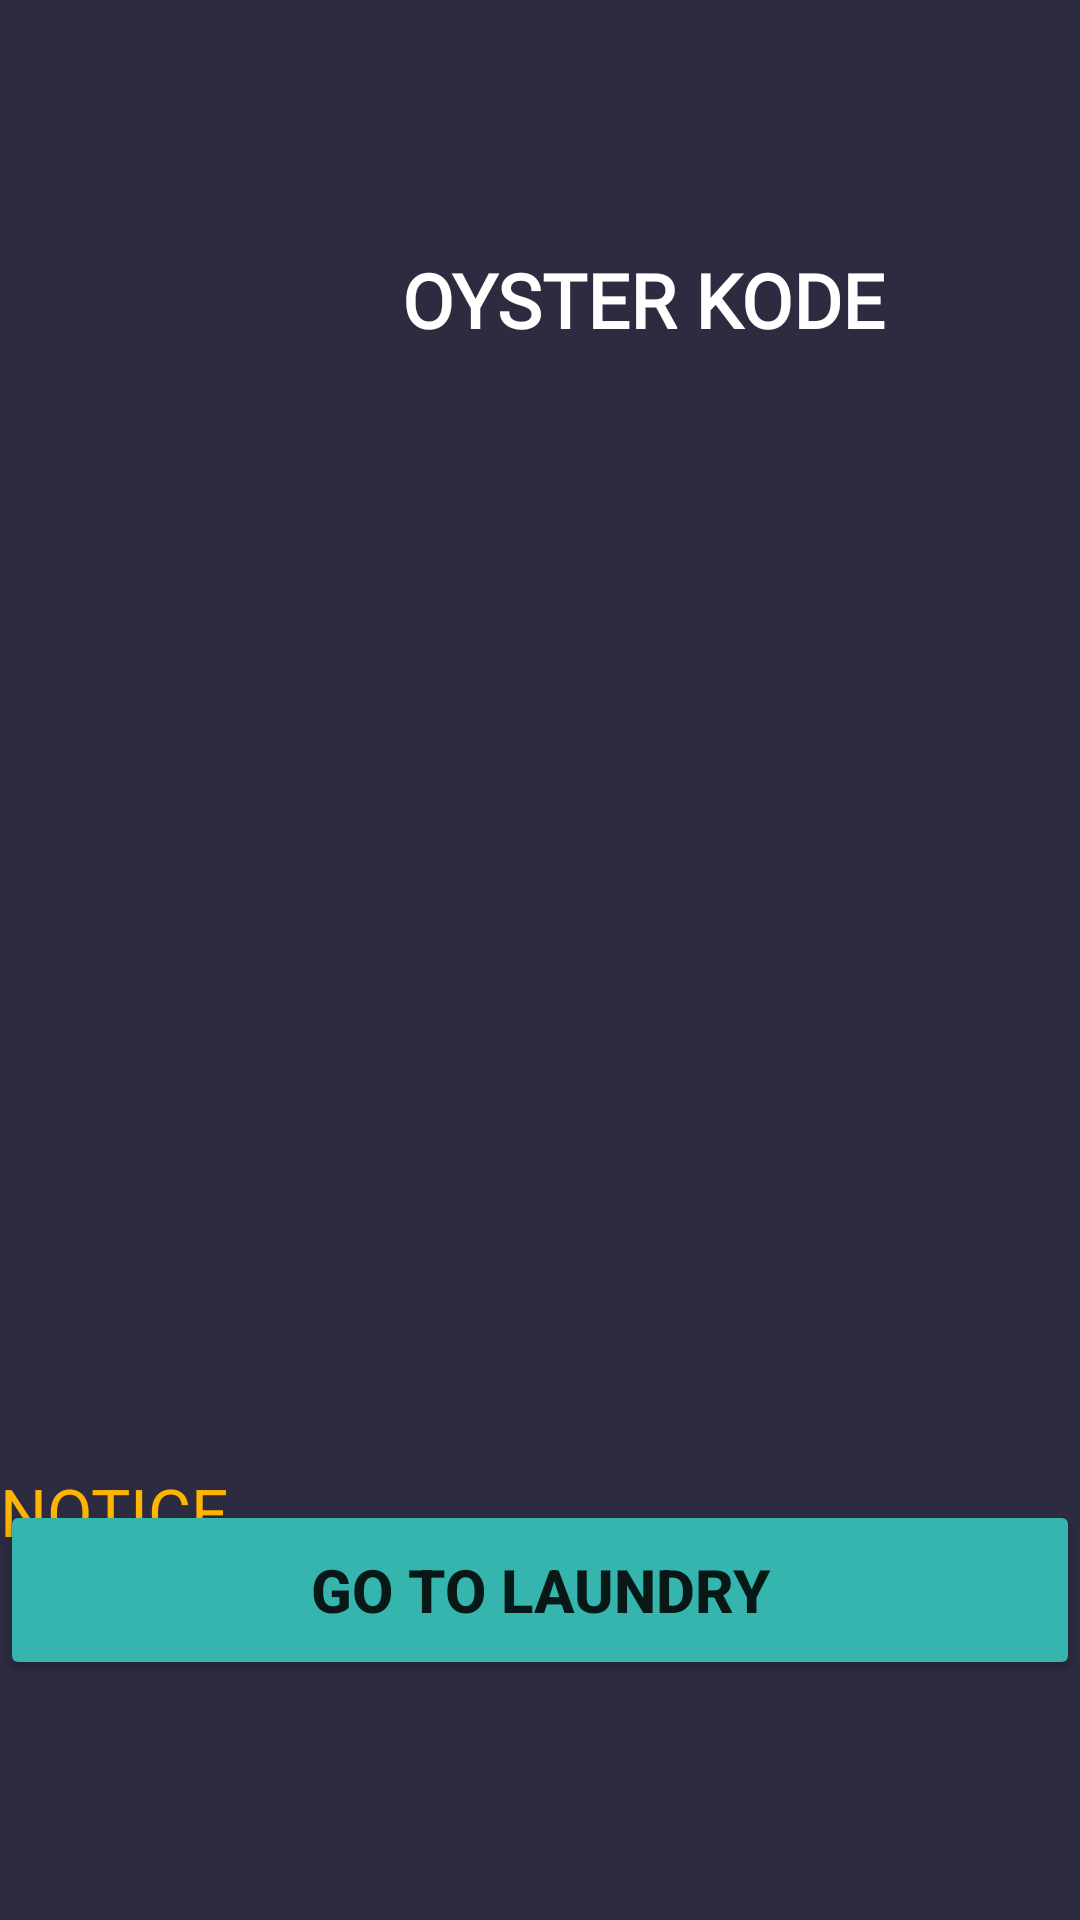

Reconstruct the res/layout file that produces this screen, plus the resources it refers to.
<!-- AndroidManifest.xml: application theme Theme.Laundry -->
<!-- res/layout/activity_user2.xml -->
<?xml version="1.0" encoding="utf-8"?>
<androidx.constraintlayout.widget.ConstraintLayout xmlns:android="http://schemas.android.com/apk/res/android"
    xmlns:app="http://schemas.android.com/apk/res-auto"
    xmlns:tools="http://schemas.android.com/tools"
    android:layout_width="match_parent"
    android:layout_height="match_parent"
    android:background="#2C2B3F"
    tools:context=".User2">


    <LinearLayout
        android:id="@+id/linearLayout3"
        android:layout_width="match_parent"
        android:layout_height="200dp"
        android:background="#2C2B3F"
        android:gravity="center"
        android:orientation="horizontal"
        app:layout_constraintStart_toStartOf="parent"
        tools:ignore="MissingConstraints">


        <ImageView
            android:layout_width="60dp"
            android:layout_height="60dp"
            android:layout_marginRight="9dp"
            android:src="@drawable/logoo" />

        <TextView
            android:id="@+id/link"
            android:layout_width="wrap_content"
            android:layout_height="80dp"
            android:text="OYSTER KODE"
            android:padding="20dp"
            android:fontFamily="@font/changa"
            android:gravity="center"
            android:textStyle="bold"
            android:textColor="@color/white"
            android:textSize="25sp"/>



    </LinearLayout>


    <LinearLayout
        android:id="@+id/linearLayout4"
        android:layout_width="match_parent"
        android:layout_height="250dp"
        android:orientation="vertical"
        android:background="#2C2B3F"
        android:gravity="center"
        app:layout_constraintTop_toBottomOf="@+id/linearLayout3"
        tools:ignore="MissingConstraints">


        <ImageView
            android:id="@+id/fireimage"
            android:layout_width="wrap_content"
            android:layout_height="wrap_content"/>



        <ImageView
            android:id="@+id/gif"
            android:layout_width="match_parent"
            android:layout_height="match_parent"
            app:layout_constraintBottom_toTopOf="@+id/linearLayout2"
            app:layout_constraintEnd_toEndOf="parent"
            app:layout_constraintStart_toStartOf="parent" />



    </LinearLayout>


    <TextView
        android:id="@+id/noti1"
        android:layout_width="match_parent"
        android:layout_height="wrap_content"
        android:layout_alignParentRight="true"
        android:marqueeRepeatLimit="marquee_forever"
        android:scrollHorizontally="true"
        android:textSize="22sp"
        android:singleLine="true"
        android:text="NOTICE"
        android:textColor="#FFB401"
        app:layout_constraintBottom_toTopOf="@+id/about"
        app:layout_constraintTop_toBottomOf="@+id/linearLayout4"
        app:layout_constraintVertical_bias="0.593"
        tools:ignore="MissingConstraints"
       />

    <Button
        android:id="@+id/go"
        android:layout_width="match_parent"
        android:layout_height="60dp"
        android:layout_marginBottom="80dp"
        app:backgroundTint="#35B5AD"
        app:layout_constraintBottom_toBottomOf="parent"
        tools:ignore="MissingConstraints"
        android:text="GO TO LAUNDRY"
        android:textSize="20sp"
        android:textStyle="bold"
        tools:layout_editor_absoluteX="-16dp">
    </Button>



    <Button
        android:visibility="gone"
        android:id="@+id/about"
        android:layout_width="match_parent"
        android:layout_height="60dp"
        android:layout_marginBottom="80dp"
        android:text="ABOUT US"
        android:textSize="20sp"
        android:textStyle="bold"
        app:backgroundTint="#35B5AD"
        app:layout_constraintBottom_toBottomOf="parent"
        app:layout_constraintTop_toBottomOf="@+id/linearLayout4"
        tools:ignore="MissingConstraints"
        tools:layout_editor_absoluteX="-16dp">
    </Button>

    <ProgressBar
        android:visibility="gone"
        android:id="@+id/pro"
        android:layout_width="match_parent"
        android:layout_height="60dp"
        android:layout_marginBottom="80dp"
        app:backgroundTint="#35B5AD"
        tools:ignore="MissingConstraints"
        android:text="GO TO LAUNDRY"
        android:textSize="20sp"
        android:textStyle="bold">
    </ProgressBar>



</androidx.constraintlayout.widget.ConstraintLayout>
<!-- resources referenced by this layout -->
<resources>
  <style name="Theme.Laundry" parent="Theme.MaterialComponents.DayNight.NoActionBar.Bridge">
          
          <item name="colorPrimary">@color/purple_500</item>
          <item name="colorPrimaryVariant">@color/purple_700</item>
          <item name="colorOnPrimary">@color/white</item>
          
          <item name="colorSecondary">@color/teal_200</item>
          <item name="colorSecondaryVariant">@color/teal_700</item>
          <item name="colorOnSecondary">@color/black</item>
          
          <item name="android:statusBarColor" tools:targetApi="l">?attr/colorPrimaryVariant</item>
          
      </style>
  <!-- not gathered from this repository: default colours our renderer supplied (Android Studio template values) -->
  <color name="purple_500">#FF6200EE</color>
  <color name="purple_700">#FF3700B3</color>
  <color name="teal_200">#FF03DAC5</color>
  <color name="teal_700">#FF018786</color>
  <color name="black">#FF000000</color>
  <color name="white">#FFFFFFFF</color>
</resources>
